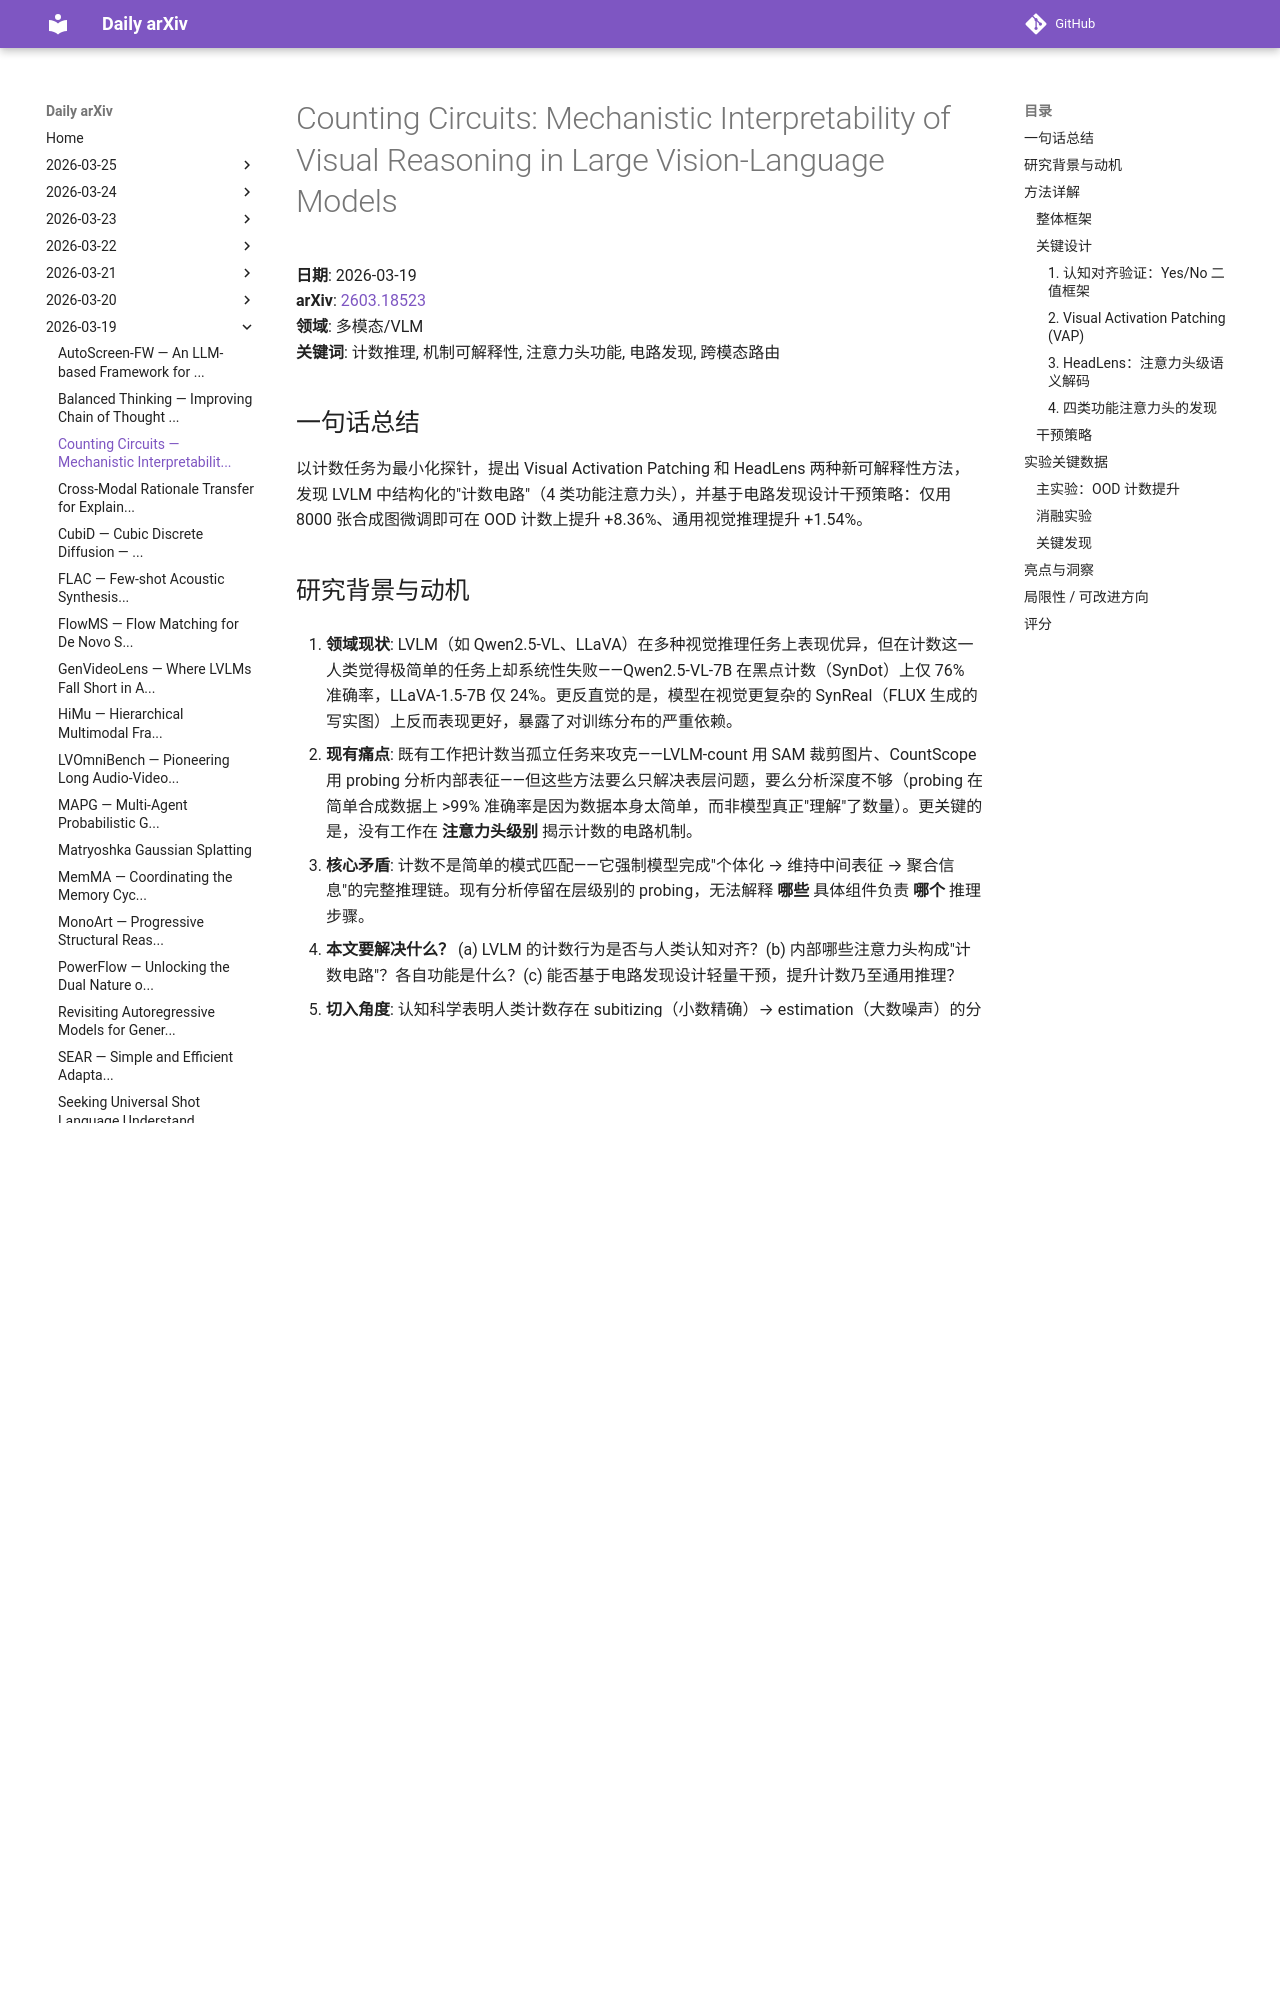

repository: zhaoyang97/daily-arxiv · page: 2026-03-19/counting-circuits/index.html · generator: mkdocs

# Counting Circuits: Mechanistic Interpretability of Visual Reasoning in Large Vision-Language Models

**日期**: 2026-03-19  
**arXiv**: [2603.18523](https://arxiv.org/abs/2603.18523)  
**领域**: 多模态/VLM  
**关键词**: 计数推理, 机制可解释性, 注意力头功能, 电路发现, 跨模态路由

## 一句话总结
以计数任务为最小化探针，提出 Visual Activation Patching 和 HeadLens 两种新可解释性方法，发现 LVLM 中结构化的"计数电路"（4 类功能注意力头），并基于电路发现设计干预策略：仅用 8000 张合成图微调即可在 OOD 计数上提升 +8.36%、通用视觉推理提升 +1.54%。

## 研究背景与动机

1. **领域现状**: LVLM（如 Qwen2.5-VL、LLaVA）在多种视觉推理任务上表现优异，但在计数这一人类觉得极简单的任务上却系统性失败——Qwen2.5-VL-7B 在黑点计数（SynDot）上仅 76% 准确率，LLaVA-1.5-7B 仅 24%。更反直觉的是，模型在视觉更复杂的 SynReal（FLUX 生成的写实图）上反而表现更好，暴露了对训练分布的严重依赖。

2. **现有痛点**: 既有工作把计数当孤立任务来攻克——LVLM-count 用 SAM 裁剪图片、CountScope 用 probing 分析内部表征——但这些方法要么只解决表层问题，要么分析深度不够（probing 在简单合成数据上 >99% 准确率是因为数据本身太简单，而非模型真正"理解"了数量）。更关键的是，没有工作在 **注意力头级别** 揭示计数的电路机制。

3. **核心矛盾**: 计数不是简单的模式匹配——它强制模型完成"个体化 → 维持中间表征 → 聚合信息"的完整推理链。现有分析停留在层级别的 probing，无法解释 **哪些** 具体组件负责 **哪个** 推理步骤。

4. **本文要解决什么？** (a) LVLM 的计数行为是否与人类认知对齐？(b) 内部哪些注意力头构成"计数电路"？各自功能是什么？(c) 能否基于电路发现设计轻量干预，提升计数乃至通用推理？

5. **切入角度**: 认知科学表明人类计数存在 subitizing（小数精确）→ estimation（大数噪声）的分界。作者假设 LVLM 也存在类似机制，且计数电路与通用视觉推理共享——因此改善计数 = 改善推理基础。

6. **核心 idea**: 用可控合成数据做因果干预（activation patching），在注意力头级别发现计数电路，然后用电路知识指导微调策略。

## 方法详解

### 整体框架
输入合成图像（黑点/彩色多边形/写实物体）→ LVLM 前向传播 → 用 Visual Activation Patching 追踪信息流 → 用 HeadLens 解码每个注意力头的语义 → 发现四类功能头 → 基于电路知识设计三种干预（LoRA SFT + 注意力正则 + 头温度调节）→ 仅用合成数据微调 → 评估 OOD 计数和通用推理。

### 关键设计

#### 1. 认知对齐验证：Yes/No 二值框架
- **做什么**: 将计数任务重新表述为 "图里有 K 个 X，对不对？"，K 从 0 遍历到 100
- **核心发现**: LVLM 展现出与人类高度一致的 subitizing 现象——小数量（1-4）有精确的 "Yes Band"（连续肯定区间），大数量的 Yes Band 变宽且振荡
- **表征层面**: t-SNE 可视化显示，数量 0-4 在隐藏状态空间中形成清晰分离的聚类，而更大数量的聚类严重纠缠——这解释了 subitizing 精确但大数估计噪声的机制

#### 2. Visual Activation Patching (VAP)
- **做什么**: 将经典的 activation patching 从纯文本扩展到多模态，追踪计数信息的层间流动
- **怎么做**: 构造控制图像对（clean: 3 个点，corrupted: 5 个点，空间布局相同），将 corrupted 的隐藏状态注入 clean 的推理过程，观察预测是否翻转（overwrite rate）
- **关键发现**: 
    - 层 1-15：计数信息主要锚定在图像 token 中（overwrite rate 高）
    - 层 15 开始：图像 token 影响骤降，Last Prompt Token（"Assistant:" 标签）影响飙升，**层 23 达到峰值**
    - **层 15-22 是关键的跨模态路由瓶颈**——分布式视觉特征在此被压缩进语言流
    - Logit Lens 验证：正确数字 token 在层 19-26 开始出现在 top-10，层 27-28 收敛到 rank-1
